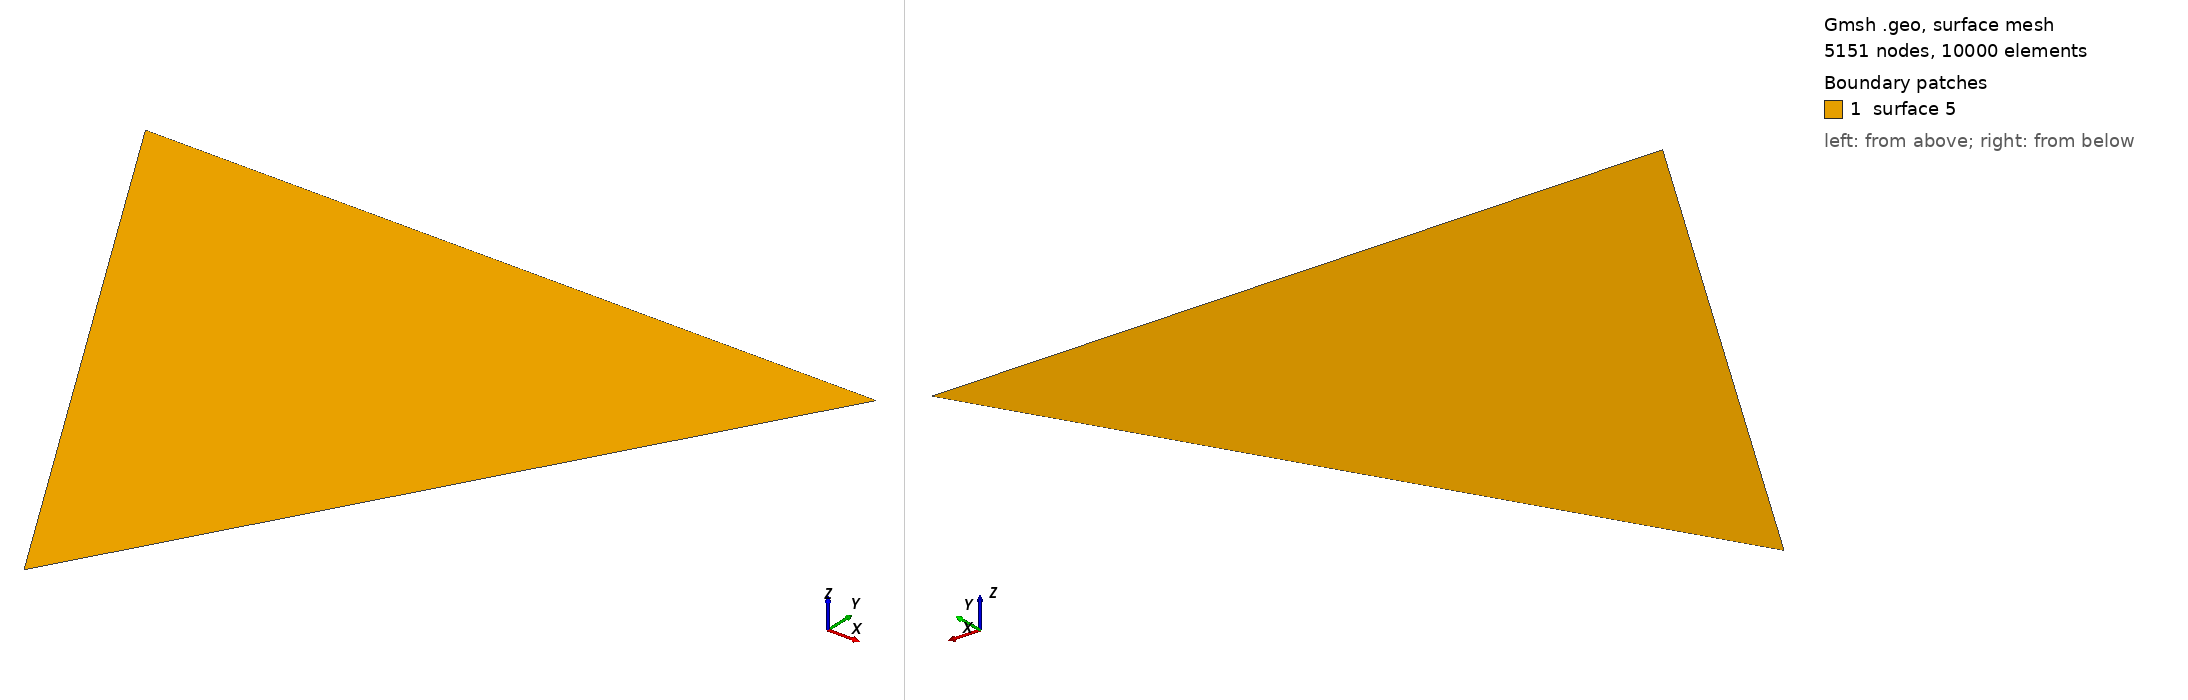

Gmsh geometry script, surface-meshed: 5151 nodes, 10000 surface elements. Boundary patches (legend numbers): 1 surface 5. Left view from above one corner, right view from below the opposite corner. The script declares no physical surfaces, so the legend lists its geometric surfaces. The drawing asked Gmsh for element sizes between 1% and 20% of the model's largest extent; the script's own settings can give other sizes.

=== triangle6.geo (drawn) ===
Point(1) = {0, 0, 0, 0.015625};
Point(2) = {1, 1.732050807568877, 0, 0.015625};
Point(3) = {-1, 1.732050807568877, 0, 0.015625};
Line(1) = {1, 2};
Line(2) = {2, 3};
Line(3) = {3, 1};
Line Loop(5) = {3, 1, 2};
Plane Surface(5) = {5};
